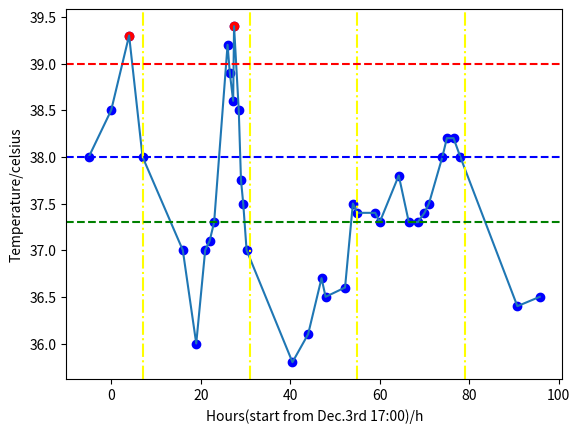

Recreate this plot in Python.
import matplotlib.pyplot as plt
import numpy as np
from scipy.interpolate import make_interp_spline

# 计数零点为21月3号下午5点

times = np.array([-5,0, 4, 7, 16, 19, 21, 22,23,26,26.5 ,27.25,27.45,28.5,29,29.5,30.25,
                  40.5,44,47,47.9,52.25,54,55,59,60,
                  64.25,66.5,68.5,70,71,74,75,76.5,78,
                  90.75,95.75])

temp = np.array([38,38.5, 39.3, 38.0, 37.0, 36.0, 37.0, 37.1,37.3,39.2,38.9,38.6,39.4,38.5,37.75,37.5,37.0,
                 35.8,36.1,36.7,36.5,36.6,37.5,37.4,37.4,37.3,
                 37.8,37.3,37.3,37.4,37.5,38,38.2,38.2,38,
                 36.4,36.5])

plt.plot(times,temp )
plt.scatter(times, temp, color="blue")

#吃药了
plt.scatter([4,27.45],[39.3,39.4],color='red')


plt.axvline(7,color = 'yellow',linestyle = '-.')
plt.axvline(7+24,color = 'yellow',linestyle = '-.')
plt.axvline(7+24+24,color = 'yellow',linestyle = '-.')
plt.axvline(7+24+24+24,color = 'yellow',linestyle = '-.')

plt.axhline(37.3, color="green", linestyle="--")
plt.axhline(38, color="blue", linestyle="--")
plt.axhline(39, color="red", linestyle="--")
#plt.axhline(41, color="black", linestyle="--")

plt.xlabel("Hours(start from Dec.3rd 17:00)/h")
plt.ylabel("Temperature/celsius")
plt.show()
